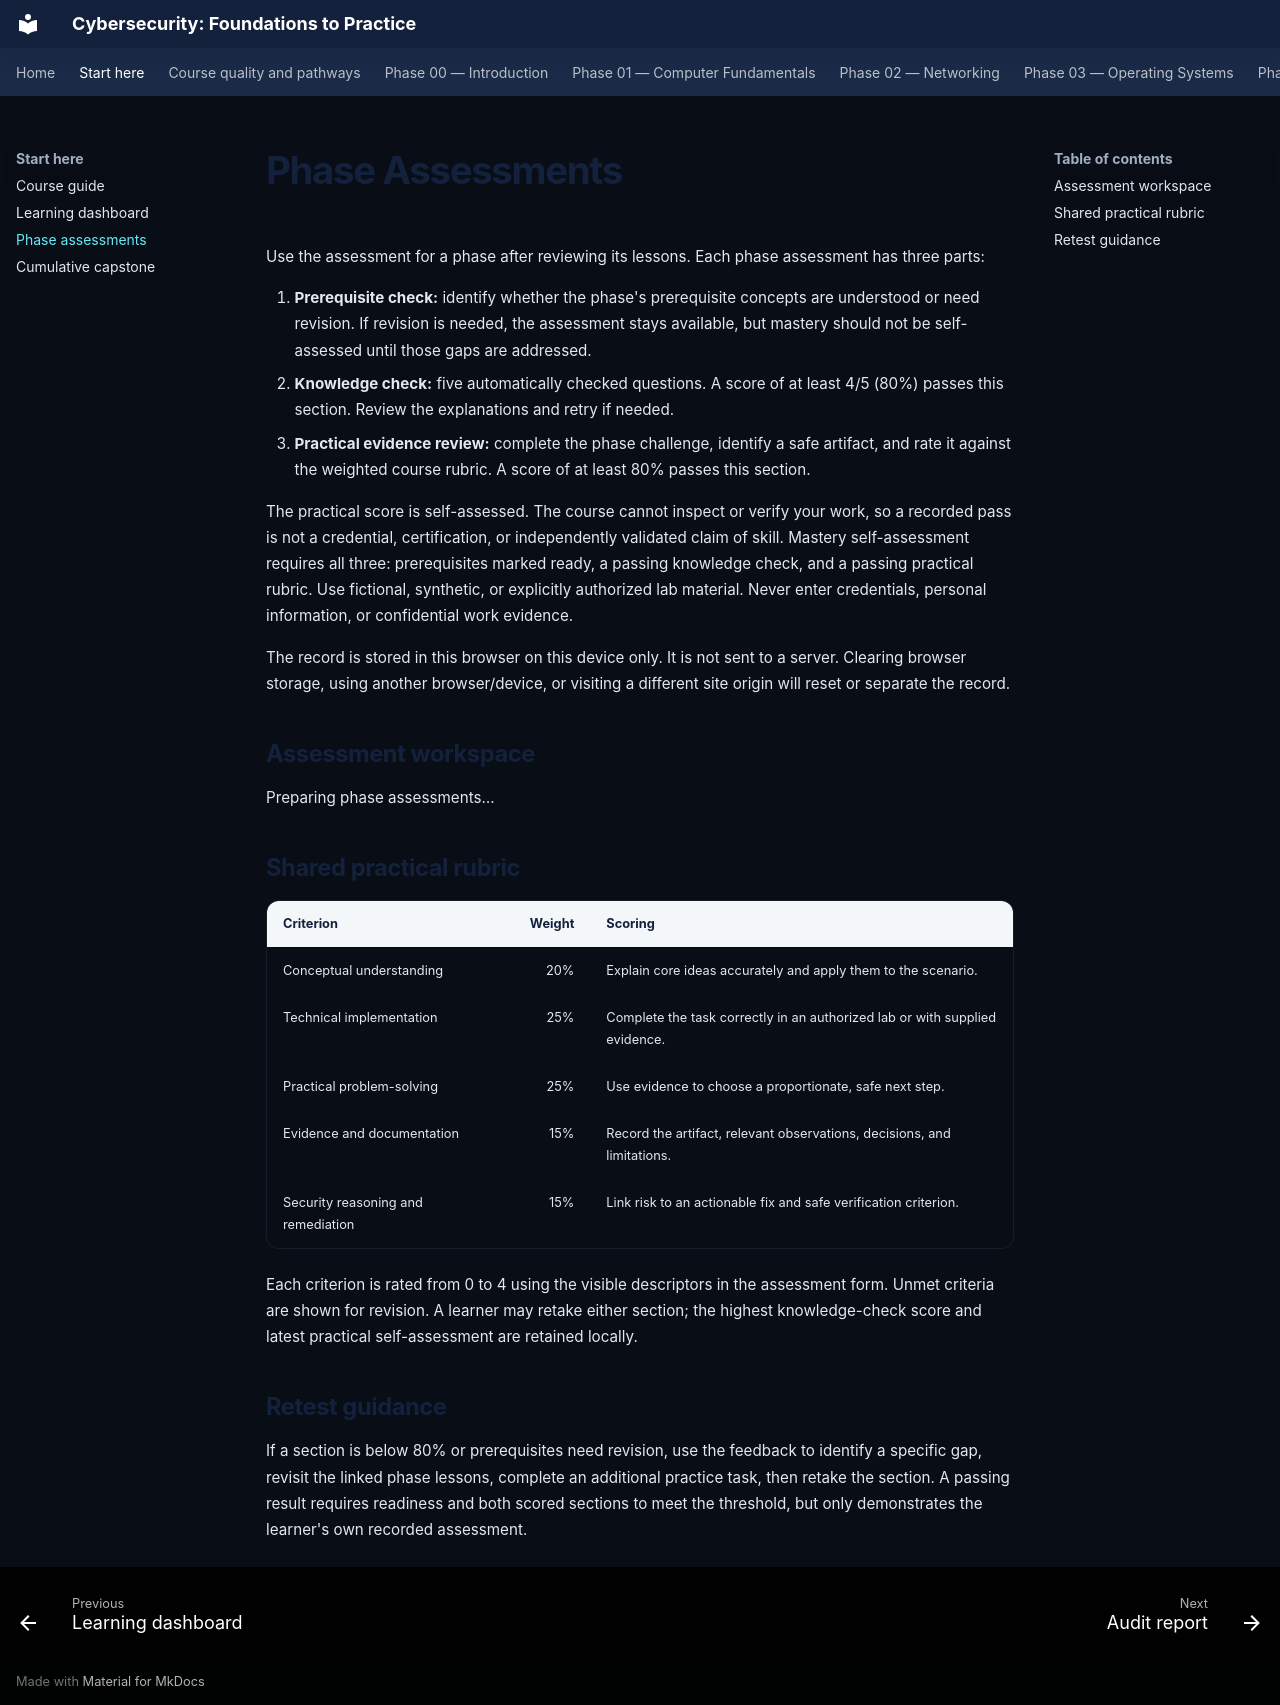

repository: myself-bikash/cybersecurity · page: assessment/index.html · generator: mkdocs

# Phase Assessments

Use the assessment for a phase after reviewing its lessons. Each phase assessment has three parts:

1. **Prerequisite check:** identify whether the phase's prerequisite concepts are understood or need
   revision. If revision is needed, the assessment stays available, but mastery should not be
   self-assessed until those gaps are addressed.
2. **Knowledge check:** five automatically checked questions. A score of at least 4/5 (80%) passes
   this section. Review the explanations and retry if needed.
3. **Practical evidence review:** complete the phase challenge, identify a safe artifact, and rate
   it against the weighted course rubric. A score of at least 80% passes this section.

The practical score is self-assessed. The course cannot inspect or verify your work, so a recorded
pass is not a credential, certification, or independently validated claim of skill. Mastery self-assessment
requires all three: prerequisites marked ready, a passing knowledge check, and a passing practical
rubric. Use fictional, synthetic, or explicitly authorized lab material. Never enter credentials,
personal information, or confidential work evidence.

The record is stored in this browser on this device only. It is not sent to a server. Clearing
browser storage, using another browser/device, or visiting a different site origin will reset or
separate the record.

## Assessment workspace

<div id="phase-assessment">
  <p>Preparing phase assessments…</p>
</div>
<span id="assessment-status" role="status" aria-live="polite"></span>

## Shared practical rubric

| Criterion | Weight | Scoring |
| --- | ---: | --- |
| Conceptual understanding | 20% | Explain core ideas accurately and apply them to the scenario. |
| Technical implementation | 25% | Complete the task correctly in an authorized lab or with supplied evidence. |
| Practical problem-solving | 25% | Use evidence to choose a proportionate, safe next step. |
| Evidence and documentation | 15% | Record the artifact, relevant observations, decisions, and limitations. |
| Security reasoning and remediation | 15% | Link risk to an actionable fix and safe verification criterion. |

Each criterion is rated from 0 to 4 using the visible descriptors in the assessment form. Unmet
criteria are shown for revision. A learner may retake either section; the highest knowledge-check
score and latest practical self-assessment are retained locally.

## Retest guidance

If a section is below 80% or prerequisites need revision, use the feedback to identify a specific
gap, revisit the linked phase lessons, complete an additional practice task, then retake the
section. A passing result requires readiness and both scored sections to meet the threshold, but
only demonstrates the learner's own recorded assessment.
